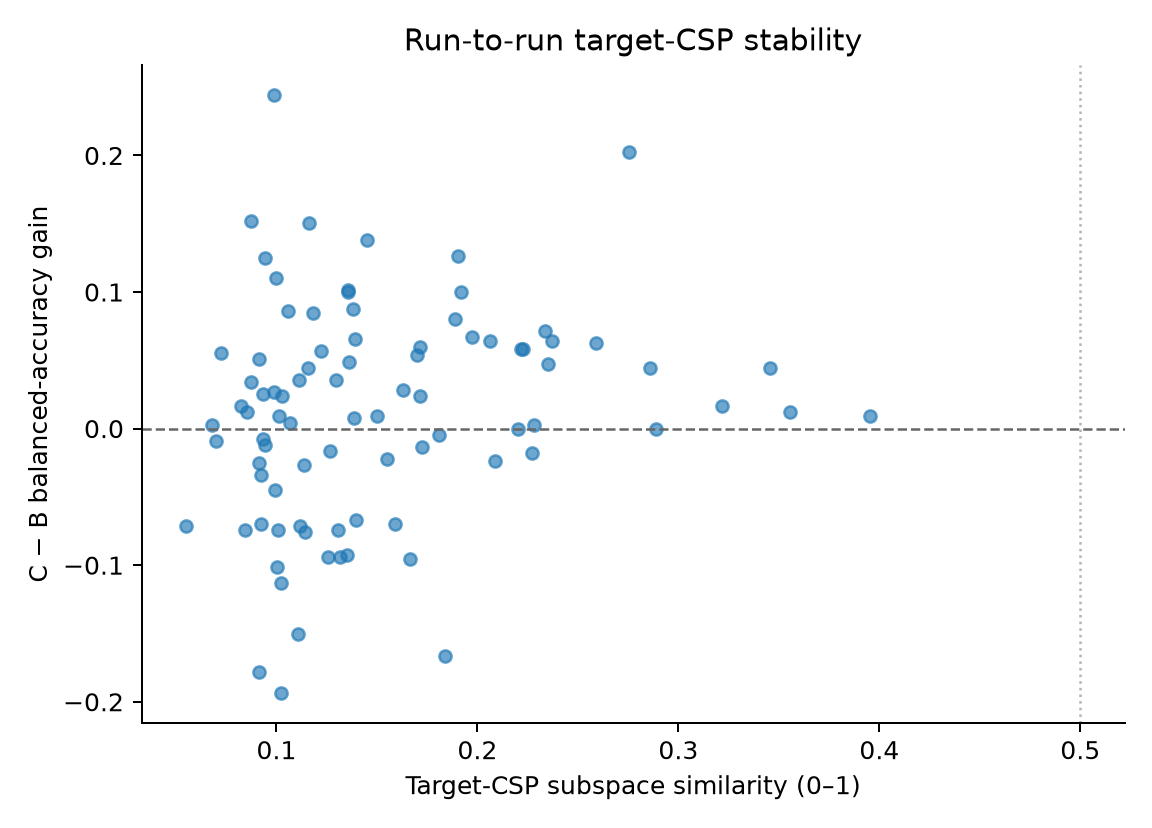

The table this chart was drawn from, first rows:
subject, method, similarity_run_6_vs_10, similarity_run_6_vs_14, similarity_run_10_vs_14, mean_pairwise_subspace_similarity, minimum_pairwise_subspace_similarity, sign_order_and_rotation_invariant, analysis_role
21, target_csp_ledoit_wolf, 0.04926, 0.09343, 0.104, 0.08222, 0.04926, True, post_primary_exploratory_stability
22, target_csp_ledoit_wolf, 0.06899, 0.1174, 0.07506, 0.08715, 0.06899, True, post_primary_exploratory_stability
23, target_csp_ledoit_wolf, 0.09976, 0.08291, 0.1, 0.09423, 0.08291, True, post_primary_exploratory_stability
24, target_csp_ledoit_wolf, 0.2071, 0.07185, 0.1004, 0.1265, 0.07185, True, post_primary_exploratory_stability
25, target_csp_ledoit_wolf, 0.2473, 0.1857, 0.1179, 0.1836, 0.1179, True, post_primary_exploratory_stability
26, target_csp_ledoit_wolf, 0.09171, 0.1338, 0.08143, 0.1023, 0.08143, True, post_primary_exploratory_stability
27, target_csp_ledoit_wolf, 0.08988, 0.1677, 0.1589, 0.1388, 0.08988, True, post_primary_exploratory_stability
28, target_csp_ledoit_wolf, 0.1248, 0.08759, 0.1041, 0.1055, 0.08759, True, post_primary_exploratory_stability
29, target_csp_ledoit_wolf, 0.344, 0.3619, 0.3309, 0.3456, 0.3309, True, post_primary_exploratory_stability
30, target_csp_ledoit_wolf, 0.2117, 0.2504, 0.198, 0.2201, 0.198, True, post_primary_exploratory_stability
31, target_csp_ledoit_wolf, 0.1775, 0.151, 0.1068, 0.1451, 0.1068, True, post_primary_exploratory_stability
32, target_csp_ledoit_wolf, 0.1105, 0.1017, 0.1542, 0.1221, 0.1017, True, post_primary_exploratory_stability
33, target_csp_ledoit_wolf, 0.355, 0.2462, 0.2558, 0.2857, 0.2462, True, post_primary_exploratory_stability
34, target_csp_ledoit_wolf, 0.2584, 0.2346, 0.2126, 0.2352, 0.2126, True, post_primary_exploratory_stability
35, target_csp_ledoit_wolf, 0.3429, 0.3739, 0.4701, 0.3956, 0.3429, True, post_primary_exploratory_stability
36, target_csp_ledoit_wolf, 0.1235, 0.07173, 0.08402, 0.09309, 0.07173, True, post_primary_exploratory_stability
37, target_csp_ledoit_wolf, 0.08785, 0.1249, 0.1768, 0.1298, 0.08785, True, post_primary_exploratory_stability
38, target_csp_ledoit_wolf, 0.08276, 0.04233, 0.09198, 0.07236, 0.04233, True, post_primary_exploratory_stability
39, target_csp_ledoit_wolf, 0.04409, 0.1175, 0.09185, 0.08448, 0.04409, True, post_primary_exploratory_stability
40, target_csp_ledoit_wolf, 0.1514, 0.1118, 0.145, 0.1361, 0.1118, True, post_primary_exploratory_stability
41, target_csp_ledoit_wolf, 0.0777, 0.09456, 0.08418, 0.08548, 0.0777, True, post_primary_exploratory_stability
42, target_csp_ledoit_wolf, 0.4281, 0.3488, 0.2903, 0.3557, 0.2903, True, post_primary_exploratory_stability
43, target_csp_ledoit_wolf, 0.166, 0.1843, 0.2413, 0.1972, 0.166, True, post_primary_exploratory_stability
44, target_csp_ledoit_wolf, 0.07316, 0.2104, 0.1117, 0.1318, 0.07316, True, post_primary_exploratory_stability
45, target_csp_ledoit_wolf, 0.225, 0.2109, 0.1825, 0.2061, 0.1825, True, post_primary_exploratory_stability
46, target_csp_ledoit_wolf, 0.1709, 0.1011, 0.1346, 0.1355, 0.1011, True, post_primary_exploratory_stability
47, target_csp_ledoit_wolf, 0.04304, 0.1232, 0.1081, 0.09143, 0.04304, True, post_primary_exploratory_stability
48, target_csp_ledoit_wolf, 0.2797, 0.2634, 0.2334, 0.2588, 0.2334, True, post_primary_exploratory_stability
49, target_csp_ledoit_wolf, 0.04169, 0.06409, 0.1044, 0.07004, 0.04169, True, post_primary_exploratory_stability
50, target_csp_ledoit_wolf, 0.1532, 0.109, 0.1444, 0.1355, 0.109, True, post_primary_exploratory_stability
51, target_csp_ledoit_wolf, 0.3396, 0.133, 0.354, 0.2755, 0.133, True, post_primary_exploratory_stability
52, target_csp_ledoit_wolf, 0.1585, 0.2228, 0.1081, 0.1631, 0.1081, True, post_primary_exploratory_stability
53, target_csp_ledoit_wolf, 0.1363, 0.1043, 0.06335, 0.1013, 0.06335, True, post_primary_exploratory_stability
54, target_csp_ledoit_wolf, 0.1796, 0.1432, 0.192, 0.1716, 0.1432, True, post_primary_exploratory_stability
55, target_csp_ledoit_wolf, 0.2213, 0.1049, 0.2164, 0.1809, 0.1049, True, post_primary_exploratory_stability
56, target_csp_ledoit_wolf, 0.2293, 0.1865, 0.2518, 0.2225, 0.1865, True, post_primary_exploratory_stability
57, target_csp_ledoit_wolf, 0.07258, 0.1198, 0.1042, 0.09884, 0.07258, True, post_primary_exploratory_stability
58, target_csp_ledoit_wolf, 0.2085, 0.1495, 0.209, 0.189, 0.1495, True, post_primary_exploratory_stability
59, target_csp_ledoit_wolf, 0.23, 0.06178, 0.2187, 0.1702, 0.06178, True, post_primary_exploratory_stability
60, target_csp_ledoit_wolf, 0.141, 0.281, 0.2431, 0.2217, 0.141, True, post_primary_exploratory_stability
61, target_csp_ledoit_wolf, 0.1889, 0.1413, 0.07481, 0.135, 0.07481, True, post_primary_exploratory_stability
62, target_csp_ledoit_wolf, 0.2215, 0.09299, 0.2614, 0.192, 0.09299, True, post_primary_exploratory_stability
63, target_csp_ledoit_wolf, 0.08637, 0.06106, 0.05628, 0.06791, 0.05628, True, post_primary_exploratory_stability
64, target_csp_ledoit_wolf, 0.09828, 0.09795, 0.07794, 0.09139, 0.07794, True, post_primary_exploratory_stability
65, target_csp_ledoit_wolf, 0.1043, 0.1129, 0.1294, 0.1155, 0.1043, True, post_primary_exploratory_stability
66, target_csp_ledoit_wolf, 0.1117, 0.07962, 0.1572, 0.1162, 0.07962, True, post_primary_exploratory_stability
67, target_csp_ledoit_wolf, 0.07393, 0.09829, 0.1293, 0.1005, 0.07393, True, post_primary_exploratory_stability
68, target_csp_ledoit_wolf, 0.07202, 0.08918, 0.1704, 0.1105, 0.07202, True, post_primary_exploratory_stability
69, target_csp_ledoit_wolf, 0.09399, 0.2041, 0.167, 0.155, 0.09399, True, post_primary_exploratory_stability
70, target_csp_ledoit_wolf, 0.1304, 0.1283, 0.1599, 0.1395, 0.1283, True, post_primary_exploratory_stability
71, target_csp_ledoit_wolf, 0.1984, 0.1617, 0.3519, 0.2373, 0.1617, True, post_primary_exploratory_stability
72, target_csp_ledoit_wolf, 0.1981, 0.4564, 0.2114, 0.2886, 0.1981, True, post_primary_exploratory_stability
73, target_csp_ledoit_wolf, 0.1378, 0.06413, 0.1329, 0.1116, 0.06413, True, post_primary_exploratory_stability
74, target_csp_ledoit_wolf, 0.06211, 0.05705, 0.04609, 0.05508, 0.04609, True, post_primary_exploratory_stability
75, target_csp_ledoit_wolf, 0.1087, 0.3287, 0.0395, 0.159, 0.0395, True, post_primary_exploratory_stability
76, target_csp_ledoit_wolf, 0.1382, 0.09397, 0.0762, 0.1028, 0.0762, True, post_primary_exploratory_stability
77, target_csp_ledoit_wolf, 0.1288, 0.08537, 0.08732, 0.1005, 0.08537, True, post_primary_exploratory_stability
78, target_csp_ledoit_wolf, 0.1269, 0.1094, 0.105, 0.1138, 0.105, True, post_primary_exploratory_stability
79, target_csp_ledoit_wolf, 0.2301, 0.2921, 0.1783, 0.2335, 0.1783, True, post_primary_exploratory_stability
80, target_csp_ledoit_wolf, 0.1068, 0.1182, 0.07125, 0.09876, 0.07125, True, post_primary_exploratory_stability
... 26 more rows
